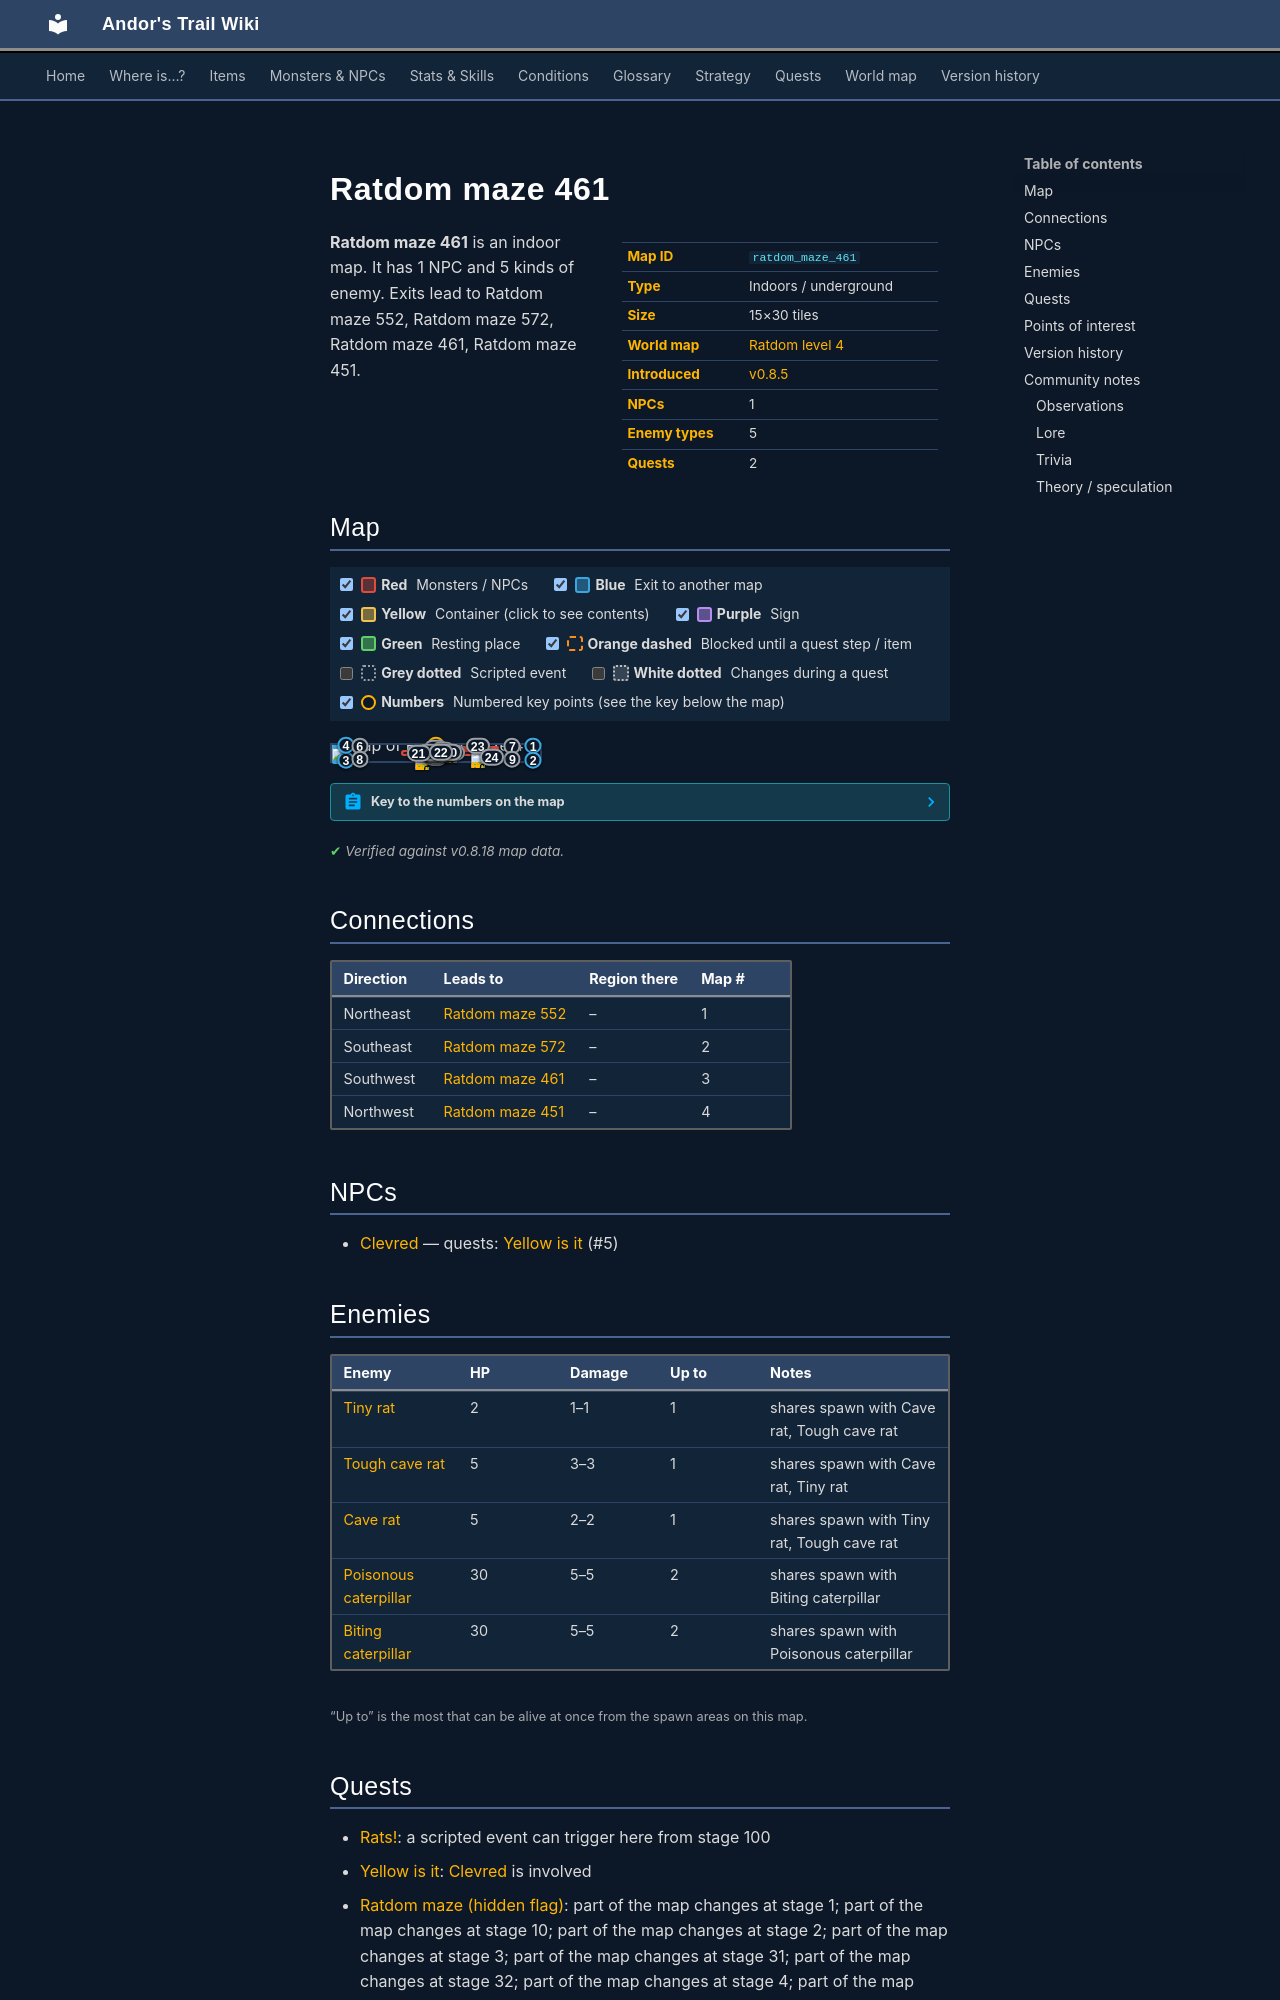

repository: asdfghjkl628/Andor-s-Trail-Wikiiii · page: maps/ratdom_maze_461/index.html · generator: mkdocs

---
description: "Ratdom maze 461 is an indoor location in Andor's Trail. NPCs: Clevred. Enemies: Tiny rat, Tough cave rat, Cave rat, Poisonous caterpillar, Biting caterpillar. Exits to Ratdom maze 552, Ratdom maze 572, Ratdom maze 461, Ratdom maze 451."
---

# Ratdom maze 461

<div class="infobox" markdown>

| | |
|---|---|
| **Map ID** | `ratdom_maze_461` |
| **Type** | Indoors / underground |
| **Size** | 15×30 tiles |
| **World map** | [Ratdom level 4](index.md) |
| **Introduced** | [v0.8.5](../versions/0.8.5.md) |
| **NPCs** | 1 |
| **Enemy types** | 5 |
| **Quests** | 2 |

</div>

**Ratdom maze 461** is an indoor map. It has 1 NPC and 5 kinds of enemy. Exits lead to Ratdom maze 552, Ratdom maze 572, Ratdom maze 461, Ratdom maze 451.
